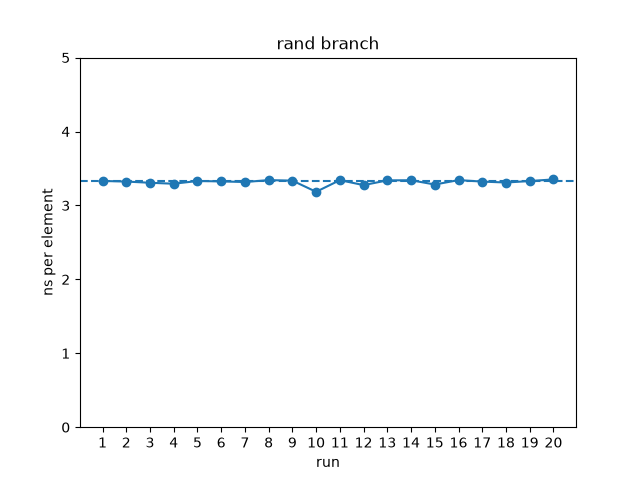

Source data for this figure (header and first rows):
variant, reps, total_ms, ns_per_elem, sum
rand-branch, 200, 666.3, 3.331, 24999950000000
rand-branch, 200, 664.6, 3.323, 24999950000000
rand-branch, 200, 661.4, 3.307, 24999950000000
rand-branch, 200, 658.7, 3.294, 24999950000000
rand-branch, 200, 666.1, 3.331, 24999950000000
rand-branch, 200, 665, 3.325, 24999950000000
rand-branch, 200, 663.4, 3.317, 24999950000000
rand-branch, 200, 668.5, 3.342, 24999950000000
rand-branch, 200, 667.1, 3.336, 24999950000000
rand-branch, 200, 636.9, 3.185, 24999950000000
rand-branch, 200, 668.4, 3.342, 24999950000000
rand-branch, 200, 655, 3.275, 24999950000000
rand-branch, 200, 667.8, 3.339, 24999950000000
rand-branch, 200, 668.2, 3.341, 24999950000000
rand-branch, 200, 656.6, 3.283, 24999950000000
rand-branch, 200, 668.5, 3.343, 24999950000000
rand-branch, 200, 664.5, 3.323, 24999950000000
rand-branch, 200, 662, 3.31, 24999950000000
rand-branch, 200, 666, 3.33, 24999950000000
rand-branch, 200, 670.4, 3.352, 24999950000000
